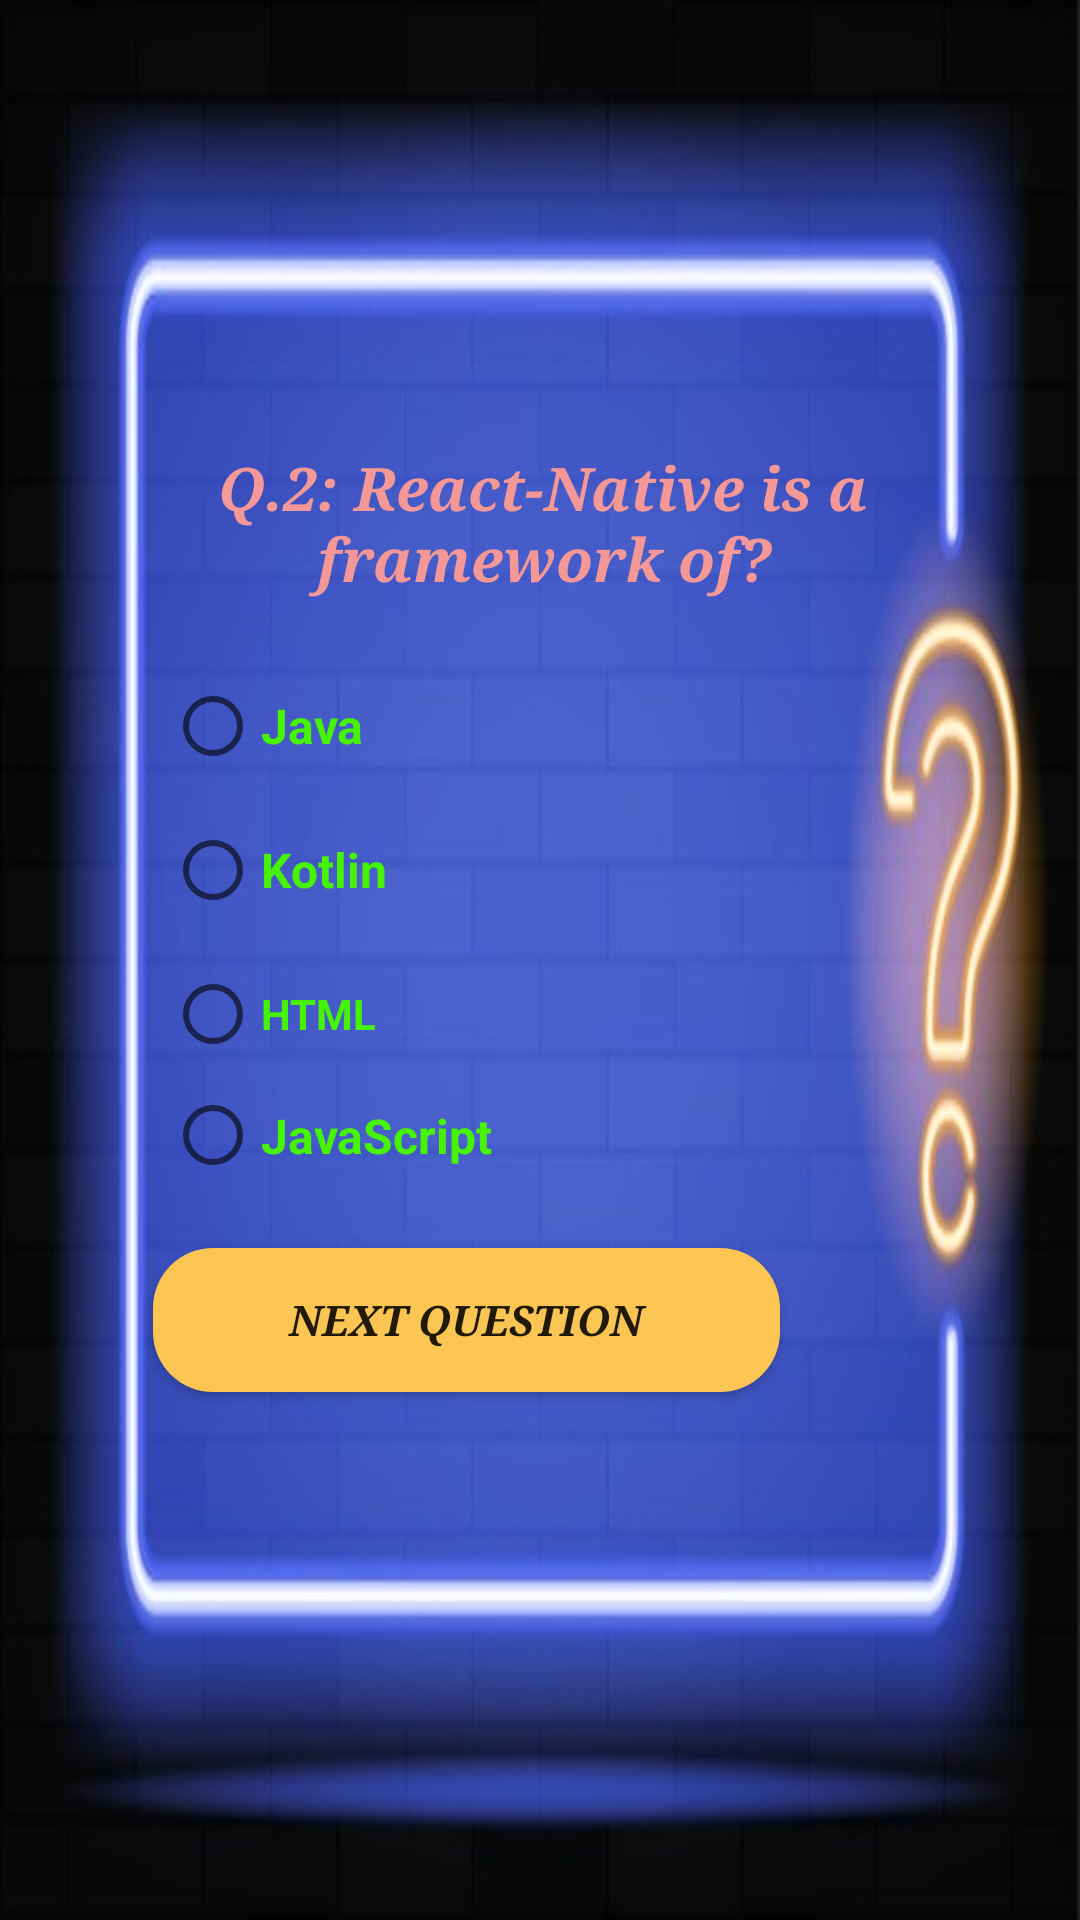

Reconstruct the res/layout file that produces this screen, plus the resources it refers to.
<!-- AndroidManifest.xml: application theme Theme.All_In_One -->
<!-- res/layout/activity_quiz_question2.xml -->
<?xml version="1.0" encoding="utf-8"?>
<RelativeLayout xmlns:android="http://schemas.android.com/apk/res/android"
    xmlns:app="http://schemas.android.com/apk/res-auto"
    xmlns:tools="http://schemas.android.com/tools"
    android:layout_width="match_parent"
    android:background="@drawable/quizques"
    android:layout_height="match_parent"
    tools:context=".QuizQuestion1">

    <TextView
        android:id="@+id/textView131"
        android:layout_width="307dp"
        android:layout_height="wrap_content"
        android:layout_alignParentStart="true"
        android:layout_alignParentTop="true"
        android:layout_alignParentEnd="true"
        android:layout_centerHorizontal="true"
        android:layout_marginStart="53dp"
        android:layout_marginTop="149dp"
        android:layout_marginEnd="51dp"
        android:fontFamily="serif"
        android:text="Q.2: React-Native is a framework of?"
        android:textAlignment="center"
        android:textColor="#F39797"
        android:textSize="20sp"
        android:textStyle="bold|italic"
        android:typeface="sans" />

    <RadioGroup
        android:layout_width="354dp"
        android:layout_height="177dp"
        android:layout_alignParentStart="true"
        android:layout_alignParentTop="true"
        android:layout_alignParentEnd="true"
        android:layout_centerVertical="true"
        android:layout_marginStart="55dp"
        android:layout_marginTop="218dp"
        android:layout_marginEnd="2dp">

        <RadioButton
            android:id="@+id/radioButton3"
            android:layout_width="match_parent"
            android:layout_height="wrap_content"
            android:minHeight="48dp"
            android:text="Java"
            android:textColor="#46F307"
            android:textSize="16sp"
            android:textStyle="bold" />

        <RadioButton
            android:id="@+id/radioButton4"
            android:layout_width="match_parent"
            android:layout_height="wrap_content"
            android:layout_alignParentStart="true"
            android:minHeight="48dp"
            android:text="Kotlin"
            android:textColor="#46F307"
            android:textSize="16sp"
            android:textStyle="bold" />

        <RadioButton
            android:id="@+id/radioButton5"
            android:layout_width="match_parent"
            android:layout_height="wrap_content"
            android:layout_alignParentStart="true"
            android:minHeight="48dp"
            android:text="HTML"
            android:textColor="#46F307"
            android:textStyle="bold" />

        <RadioButton
            android:id="@+id/radioButton6"
            android:layout_width="match_parent"
            android:layout_height="wrap_content"
            android:layout_alignParentStart="true"
            android:minHeight="48dp"
            android:text="JavaScript"
            android:textColor="#46F307"
            android:textSize="16sp"
            android:textStyle="bold"
            tools:ignore="TouchTargetSizeCheck,TouchTargetSizeCheck" />
    </RadioGroup>

    <Button
        android:id="@+id/button831"
        android:layout_width="209dp"
        android:layout_height="wrap_content"
        android:layout_alignParentEnd="true"
        android:layout_alignParentBottom="true"
        android:layout_centerHorizontal="true"
        android:layout_marginEnd="100dp"
        android:layout_marginBottom="176dp"
        android:background="@drawable/otp_login_button"
        android:text="Next Question"
        android:textStyle="bold|italic"
        android:typeface="serif" />

</RelativeLayout>
<!-- resources referenced by this layout -->
<resources>
  <!-- drawable otp_login_button (drawable) -->
  <?xml version="1.0" encoding="utf-8"?>
  <shape xmlns:android="http://schemas.android.com/apk/res/android" android:shape="rectangle">
  
      <solid android:color="#FAC553" />
  
      <corners android:radius="20dp" />
  </shape>
  <!-- drawable quizques: jpg bitmap (drawable, 33777 bytes) -->
  <style name="Theme.All_In_One" parent="Theme.AppCompat.DayNight.NoActionBar">
          
          <item name="colorPrimary">@color/purple_500</item>
          <item name="colorPrimaryVariant">@color/purple_700</item>
          <item name="colorOnPrimary">@color/white</item>
          
          <item name="colorSecondary">@color/teal_200</item>
          <item name="colorSecondaryVariant">@color/teal_700</item>
          <item name="colorOnSecondary">@color/black</item>
          
          <item name="android:statusBarColor" tools:targetApi="l">?attr/colorPrimaryVariant</item>
          
      </style>
  <!-- not gathered from this repository: default colours our renderer supplied (Android Studio template values) -->
  <color name="purple_500">#FF6200EE</color>
  <color name="purple_700">#FF3700B3</color>
  <color name="teal_200">#FF03DAC5</color>
  <color name="teal_700">#FF018786</color>
  <color name="black">#FF000000</color>
  <color name="white">#FFFFFFFF</color>
</resources>
